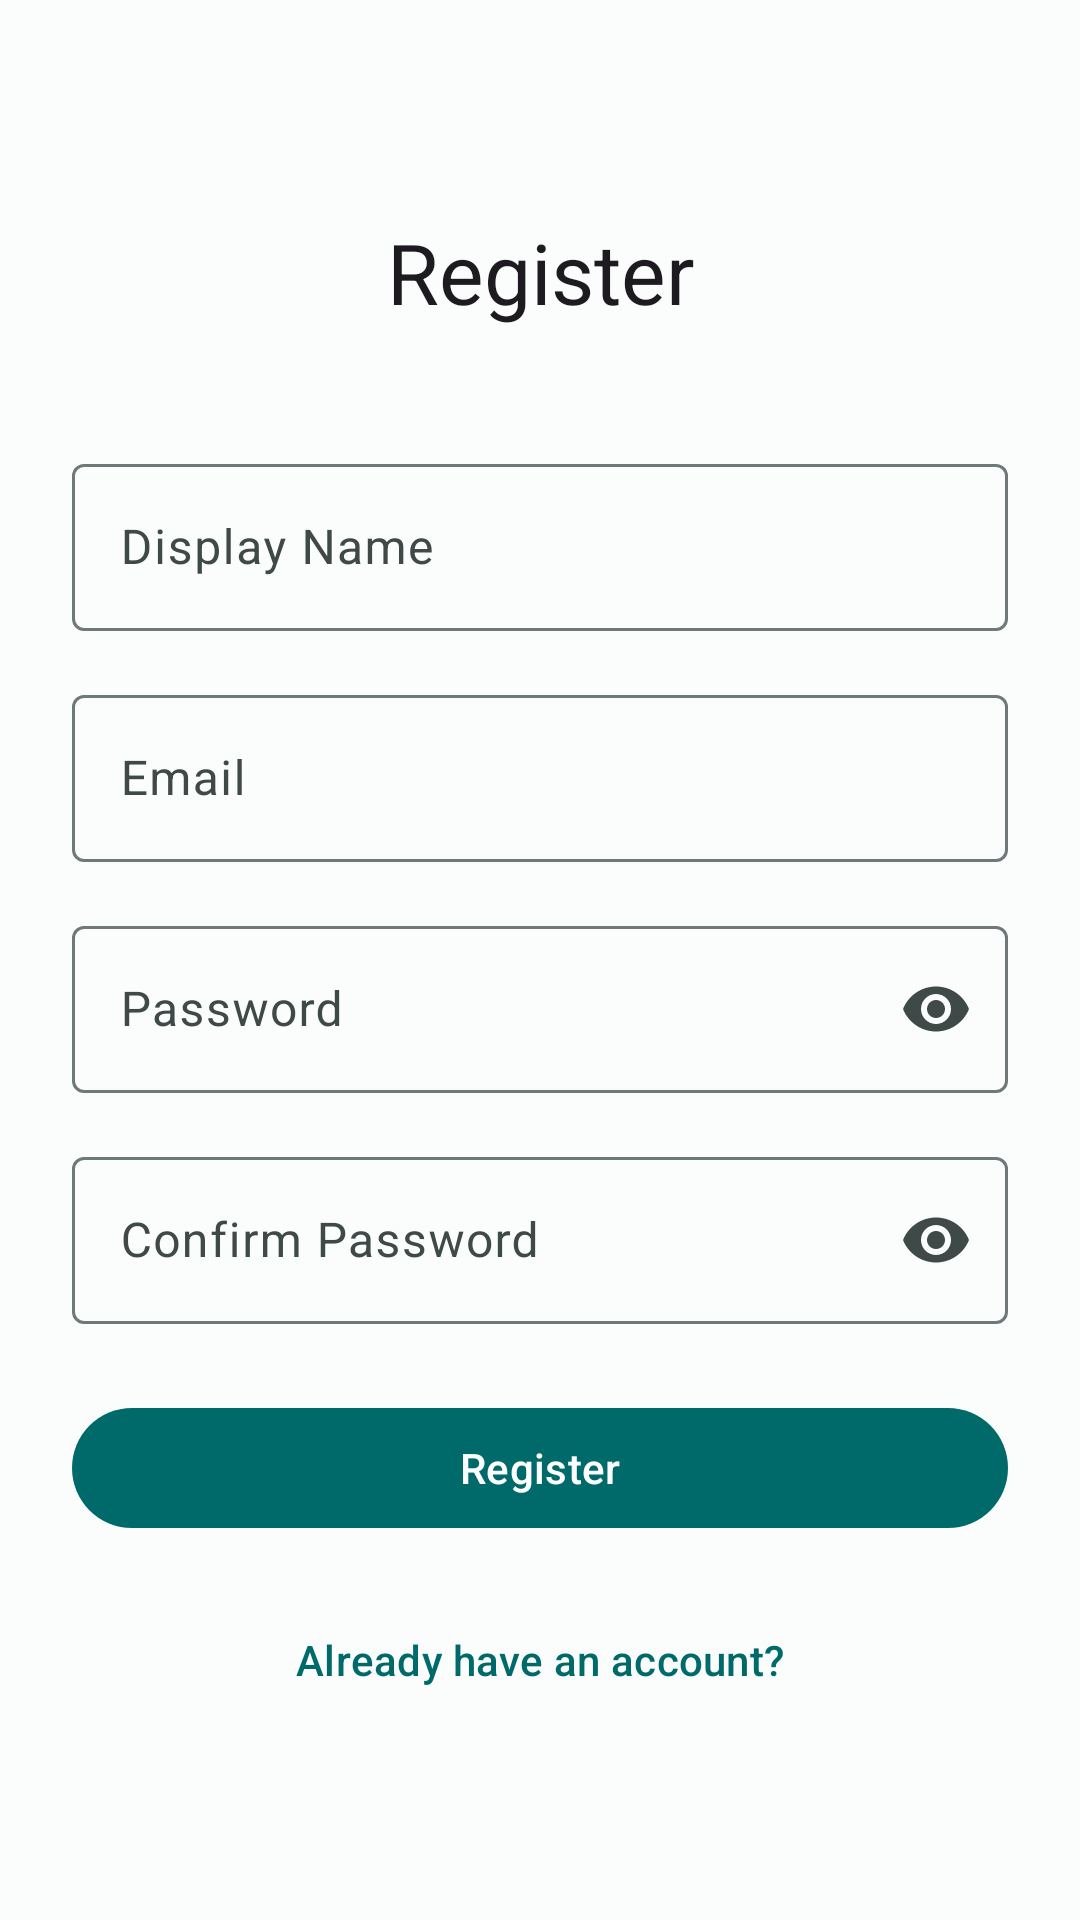

Layout XML and referenced resources for this Android screen:
<!-- AndroidManifest.xml: application theme Theme.SportTracker -->
<!-- res/layout/fragment_register.xml -->
<?xml version="1.0" encoding="utf-8"?>
<ScrollView xmlns:android="http://schemas.android.com/apk/res/android"
    xmlns:app="http://schemas.android.com/apk/res-auto"
    android:layout_width="match_parent"
    android:layout_height="match_parent"
    android:fillViewport="true">

    <androidx.constraintlayout.widget.ConstraintLayout
        android:layout_width="match_parent"
        android:layout_height="wrap_content"
        android:padding="24dp">

        <com.google.android.material.textview.MaterialTextView
            android:id="@+id/tv_title"
            android:layout_width="0dp"
            android:layout_height="wrap_content"
            android:text="@string/auth_register"
            android:textAppearance="?attr/textAppearanceHeadlineMedium"
            android:gravity="center"
            android:paddingTop="48dp"
            app:layout_constraintTop_toTopOf="parent"
            app:layout_constraintStart_toStartOf="parent"
            app:layout_constraintEnd_toEndOf="parent" />

        <com.google.android.material.textfield.TextInputLayout
            android:id="@+id/til_name"
            style="@style/Widget.Material3.TextInputLayout.OutlinedBox"
            android:layout_width="0dp"
            android:layout_height="wrap_content"
            android:layout_marginTop="40dp"
            android:hint="@string/auth_display_name"
            app:layout_constraintTop_toBottomOf="@id/tv_title"
            app:layout_constraintStart_toStartOf="parent"
            app:layout_constraintEnd_toEndOf="parent">

            <com.google.android.material.textfield.TextInputEditText
                android:id="@+id/et_name"
                android:layout_width="match_parent"
                android:layout_height="wrap_content"
                android:inputType="textPersonName"
                android:imeOptions="actionNext" />
        </com.google.android.material.textfield.TextInputLayout>

        <com.google.android.material.textfield.TextInputLayout
            android:id="@+id/til_email"
            style="@style/Widget.Material3.TextInputLayout.OutlinedBox"
            android:layout_width="0dp"
            android:layout_height="wrap_content"
            android:layout_marginTop="16dp"
            android:hint="@string/auth_email"
            app:layout_constraintTop_toBottomOf="@id/til_name"
            app:layout_constraintStart_toStartOf="parent"
            app:layout_constraintEnd_toEndOf="parent">

            <com.google.android.material.textfield.TextInputEditText
                android:id="@+id/et_email"
                android:layout_width="match_parent"
                android:layout_height="wrap_content"
                android:inputType="textEmailAddress"
                android:imeOptions="actionNext" />
        </com.google.android.material.textfield.TextInputLayout>

        <com.google.android.material.textfield.TextInputLayout
            android:id="@+id/til_password"
            style="@style/Widget.Material3.TextInputLayout.OutlinedBox"
            android:layout_width="0dp"
            android:layout_height="wrap_content"
            android:layout_marginTop="16dp"
            android:hint="@string/auth_password"
            app:endIconMode="password_toggle"
            app:layout_constraintTop_toBottomOf="@id/til_email"
            app:layout_constraintStart_toStartOf="parent"
            app:layout_constraintEnd_toEndOf="parent">

            <com.google.android.material.textfield.TextInputEditText
                android:id="@+id/et_password"
                android:layout_width="match_parent"
                android:layout_height="wrap_content"
                android:inputType="textPassword"
                android:imeOptions="actionNext" />
        </com.google.android.material.textfield.TextInputLayout>

        <com.google.android.material.textfield.TextInputLayout
            android:id="@+id/til_confirm_password"
            style="@style/Widget.Material3.TextInputLayout.OutlinedBox"
            android:layout_width="0dp"
            android:layout_height="wrap_content"
            android:layout_marginTop="16dp"
            android:hint="@string/auth_confirm_password"
            app:endIconMode="password_toggle"
            app:layout_constraintTop_toBottomOf="@id/til_password"
            app:layout_constraintStart_toStartOf="parent"
            app:layout_constraintEnd_toEndOf="parent">

            <com.google.android.material.textfield.TextInputEditText
                android:id="@+id/et_confirm_password"
                android:layout_width="match_parent"
                android:layout_height="wrap_content"
                android:inputType="textPassword"
                android:imeOptions="actionDone" />
        </com.google.android.material.textfield.TextInputLayout>

        <com.google.android.material.button.MaterialButton
            android:id="@+id/btn_register"
            android:layout_width="0dp"
            android:layout_height="wrap_content"
            android:layout_marginTop="24dp"
            android:text="@string/auth_register"
            app:layout_constraintTop_toBottomOf="@id/til_confirm_password"
            app:layout_constraintStart_toStartOf="parent"
            app:layout_constraintEnd_toEndOf="parent" />

        <com.google.android.material.progressindicator.CircularProgressIndicator
            android:id="@+id/progress"
            android:layout_width="wrap_content"
            android:layout_height="wrap_content"
            android:layout_marginTop="16dp"
            android:visibility="gone"
            app:layout_constraintTop_toBottomOf="@id/btn_register"
            app:layout_constraintStart_toStartOf="parent"
            app:layout_constraintEnd_toEndOf="parent" />

        <com.google.android.material.textview.MaterialTextView
            android:id="@+id/tv_error"
            android:layout_width="0dp"
            android:layout_height="wrap_content"
            android:layout_marginTop="8dp"
            android:gravity="center"
            android:textColor="?attr/colorError"
            android:visibility="gone"
            app:layout_constraintTop_toBottomOf="@id/progress"
            app:layout_constraintStart_toStartOf="parent"
            app:layout_constraintEnd_toEndOf="parent" />

        <com.google.android.material.button.MaterialButton
            android:id="@+id/btn_go_login"
            style="@style/Widget.Material3.Button.TextButton"
            android:layout_width="wrap_content"
            android:layout_height="wrap_content"
            android:layout_marginTop="16dp"
            android:text="@string/auth_has_account"
            app:layout_constraintTop_toBottomOf="@id/tv_error"
            app:layout_constraintStart_toStartOf="parent"
            app:layout_constraintEnd_toEndOf="parent" />

    </androidx.constraintlayout.widget.ConstraintLayout>
</ScrollView>
<!-- resources referenced by this layout -->
<resources>
  <string name="auth_confirm_password">Confirm Password</string>
  <string name="auth_display_name">Display Name</string>
  <string name="auth_email">Email</string>
  <string name="auth_has_account">Already have an account?</string>
  <string name="auth_password">Password</string>
  <string name="auth_register">Register</string>
  <color name="md_theme_light_primary">#006A6A</color>
  <color name="md_theme_light_onPrimary">#FFFFFF</color>
  <color name="md_theme_light_primaryContainer">#6FF7F6</color>
  <color name="md_theme_light_onPrimaryContainer">#002020</color>
  <color name="md_theme_light_secondary">#4A6363</color>
  <color name="md_theme_light_onSecondary">#FFFFFF</color>
  <color name="md_theme_light_secondaryContainer">#CCE8E7</color>
  <color name="md_theme_light_onSecondaryContainer">#051F1F</color>
  <color name="md_theme_light_tertiary">#4B607C</color>
  <color name="md_theme_light_onTertiary">#FFFFFF</color>
  <color name="md_theme_light_tertiaryContainer">#D3E3FF</color>
  <color name="md_theme_light_onTertiaryContainer">#041C35</color>
  <color name="md_theme_light_error">#BA1A1A</color>
  <color name="md_theme_light_onError">#FFFFFF</color>
  <color name="md_theme_light_errorContainer">#FFDAD6</color>
  <color name="md_theme_light_onErrorContainer">#410002</color>
  <color name="md_theme_light_background">#FAFDFC</color>
  <color name="md_theme_light_onBackground">#191C1C</color>
  <color name="md_theme_light_surface">#FAFDFC</color>
  <color name="md_theme_light_onSurface">#191C1C</color>
  <color name="md_theme_light_surfaceVariant">#DAE5E4</color>
  <color name="md_theme_light_onSurfaceVariant">#3F4948</color>
  <color name="md_theme_light_outline">#6F7979</color>
  <color name="md_theme_light_inverseSurface">#2D3131</color>
  <color name="md_theme_light_inverseOnSurface">#EFF1F0</color>
  <color name="md_theme_light_inversePrimary">#4CDADA</color>
</resources>
